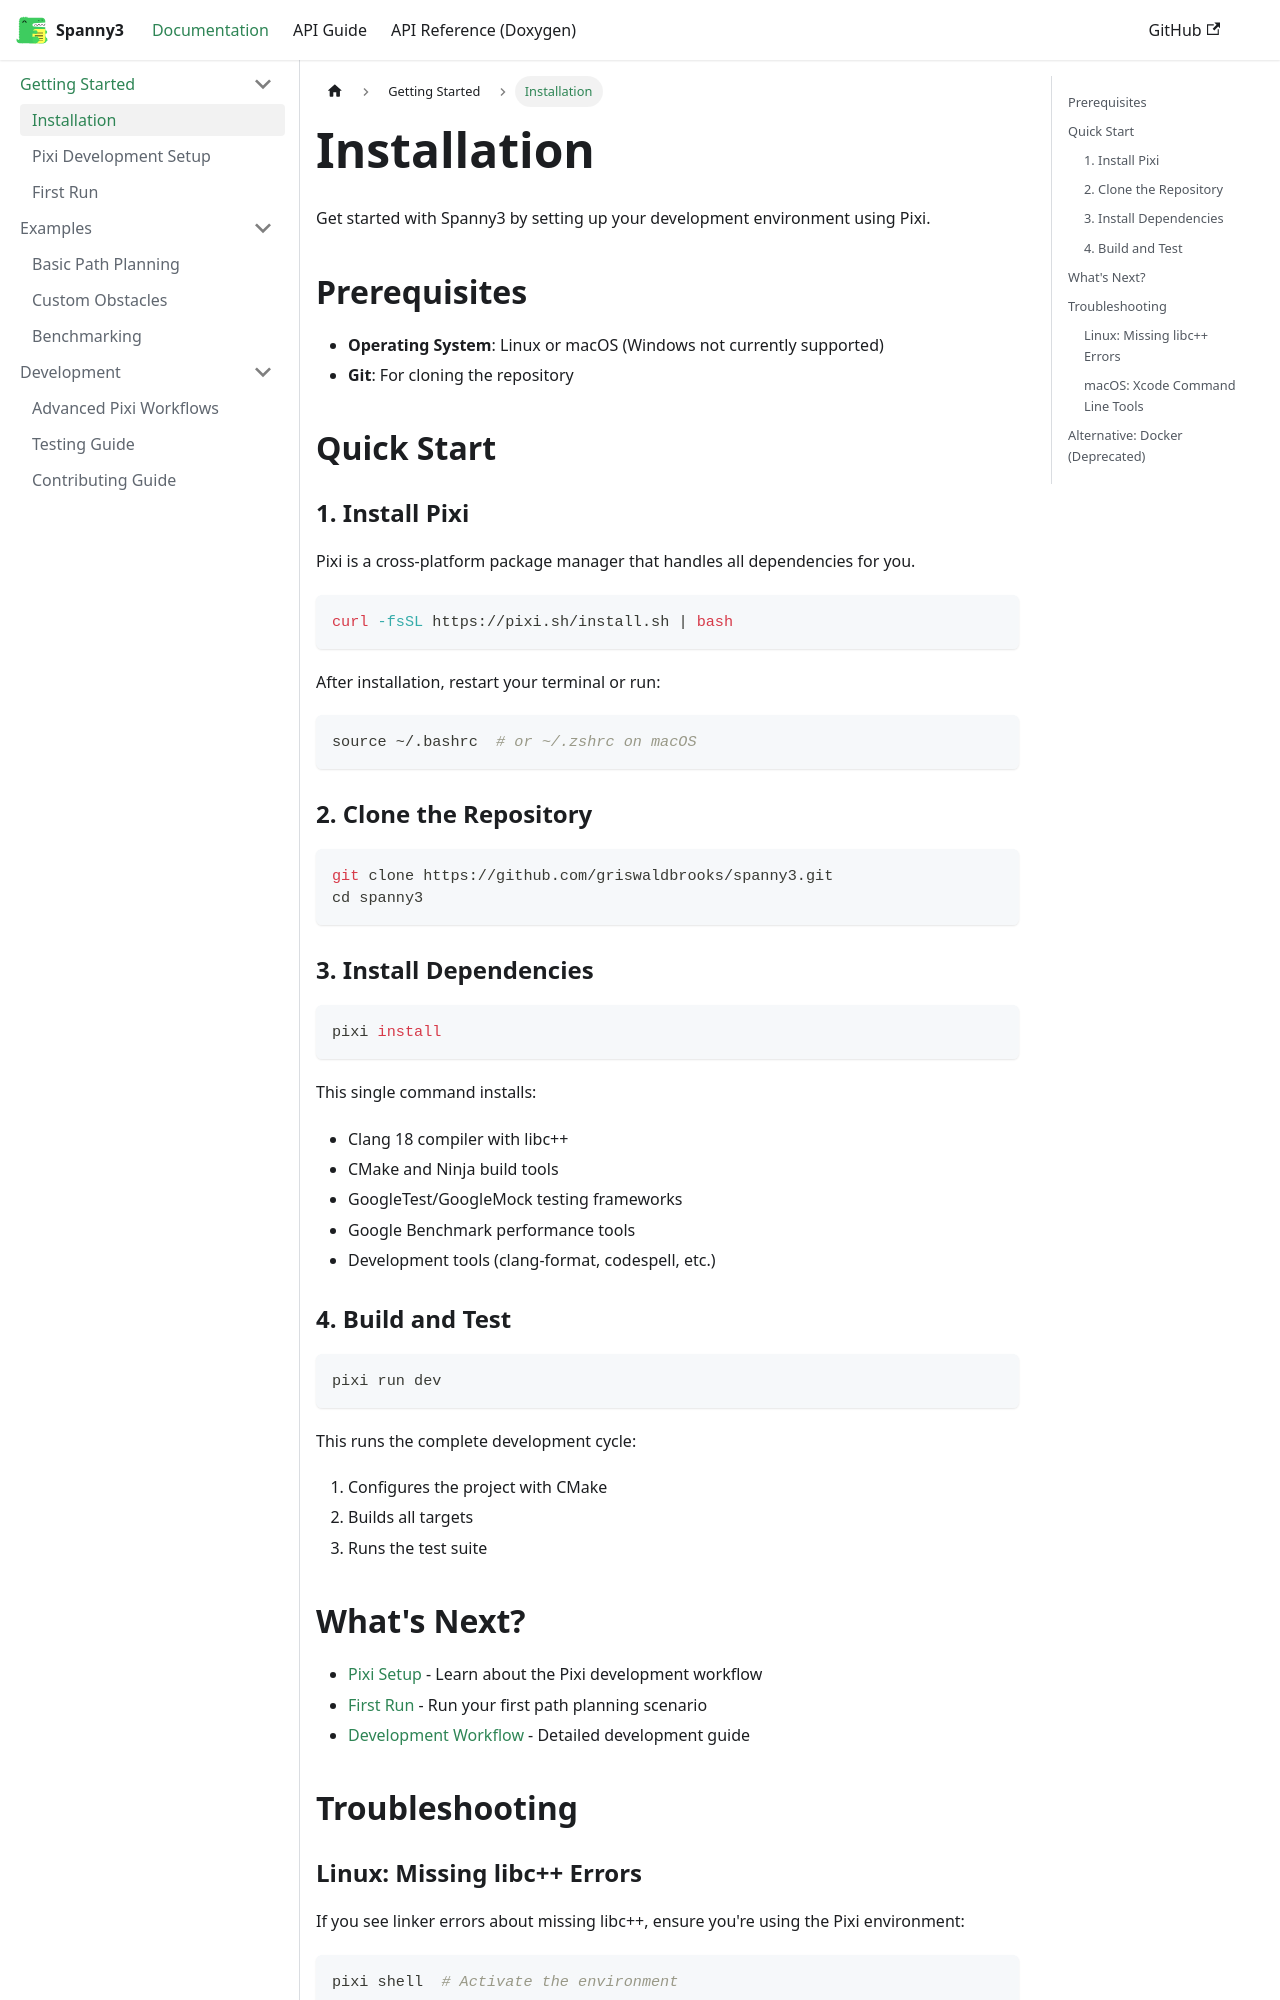

repository: griswaldbrooks/spanny3 · page: docs/getting-started/installation/index.html · generator: docusaurus

# Installation

Get started with Spanny3 by setting up your development environment using Pixi.

## Prerequisites

- **Operating System**: Linux or macOS (Windows not currently supported)
- **Git**: For cloning the repository

## Quick Start

### 1. Install Pixi

Pixi is a cross-platform package manager that handles all dependencies for you.

```bash
curl -fsSL https://pixi.sh/install.sh | bash
```

After installation, restart your terminal or run:
```bash
source ~/.bashrc  # or ~/.zshrc on macOS
```

### 2. Clone the Repository

```bash
git clone https://github.com/griswaldbrooks/spanny3.git
cd spanny3
```

### 3. Install Dependencies

```bash
pixi install
```

This single command installs:
- Clang 18 compiler with libc++
- CMake and Ninja build tools
- GoogleTest/GoogleMock testing frameworks
- Google Benchmark performance tools
- Development tools (clang-format, codespell, etc.)

### 4. Build and Test

```bash
pixi run dev
```

This runs the complete development cycle:
1. Configures the project with CMake
2. Builds all targets
3. Runs the test suite
